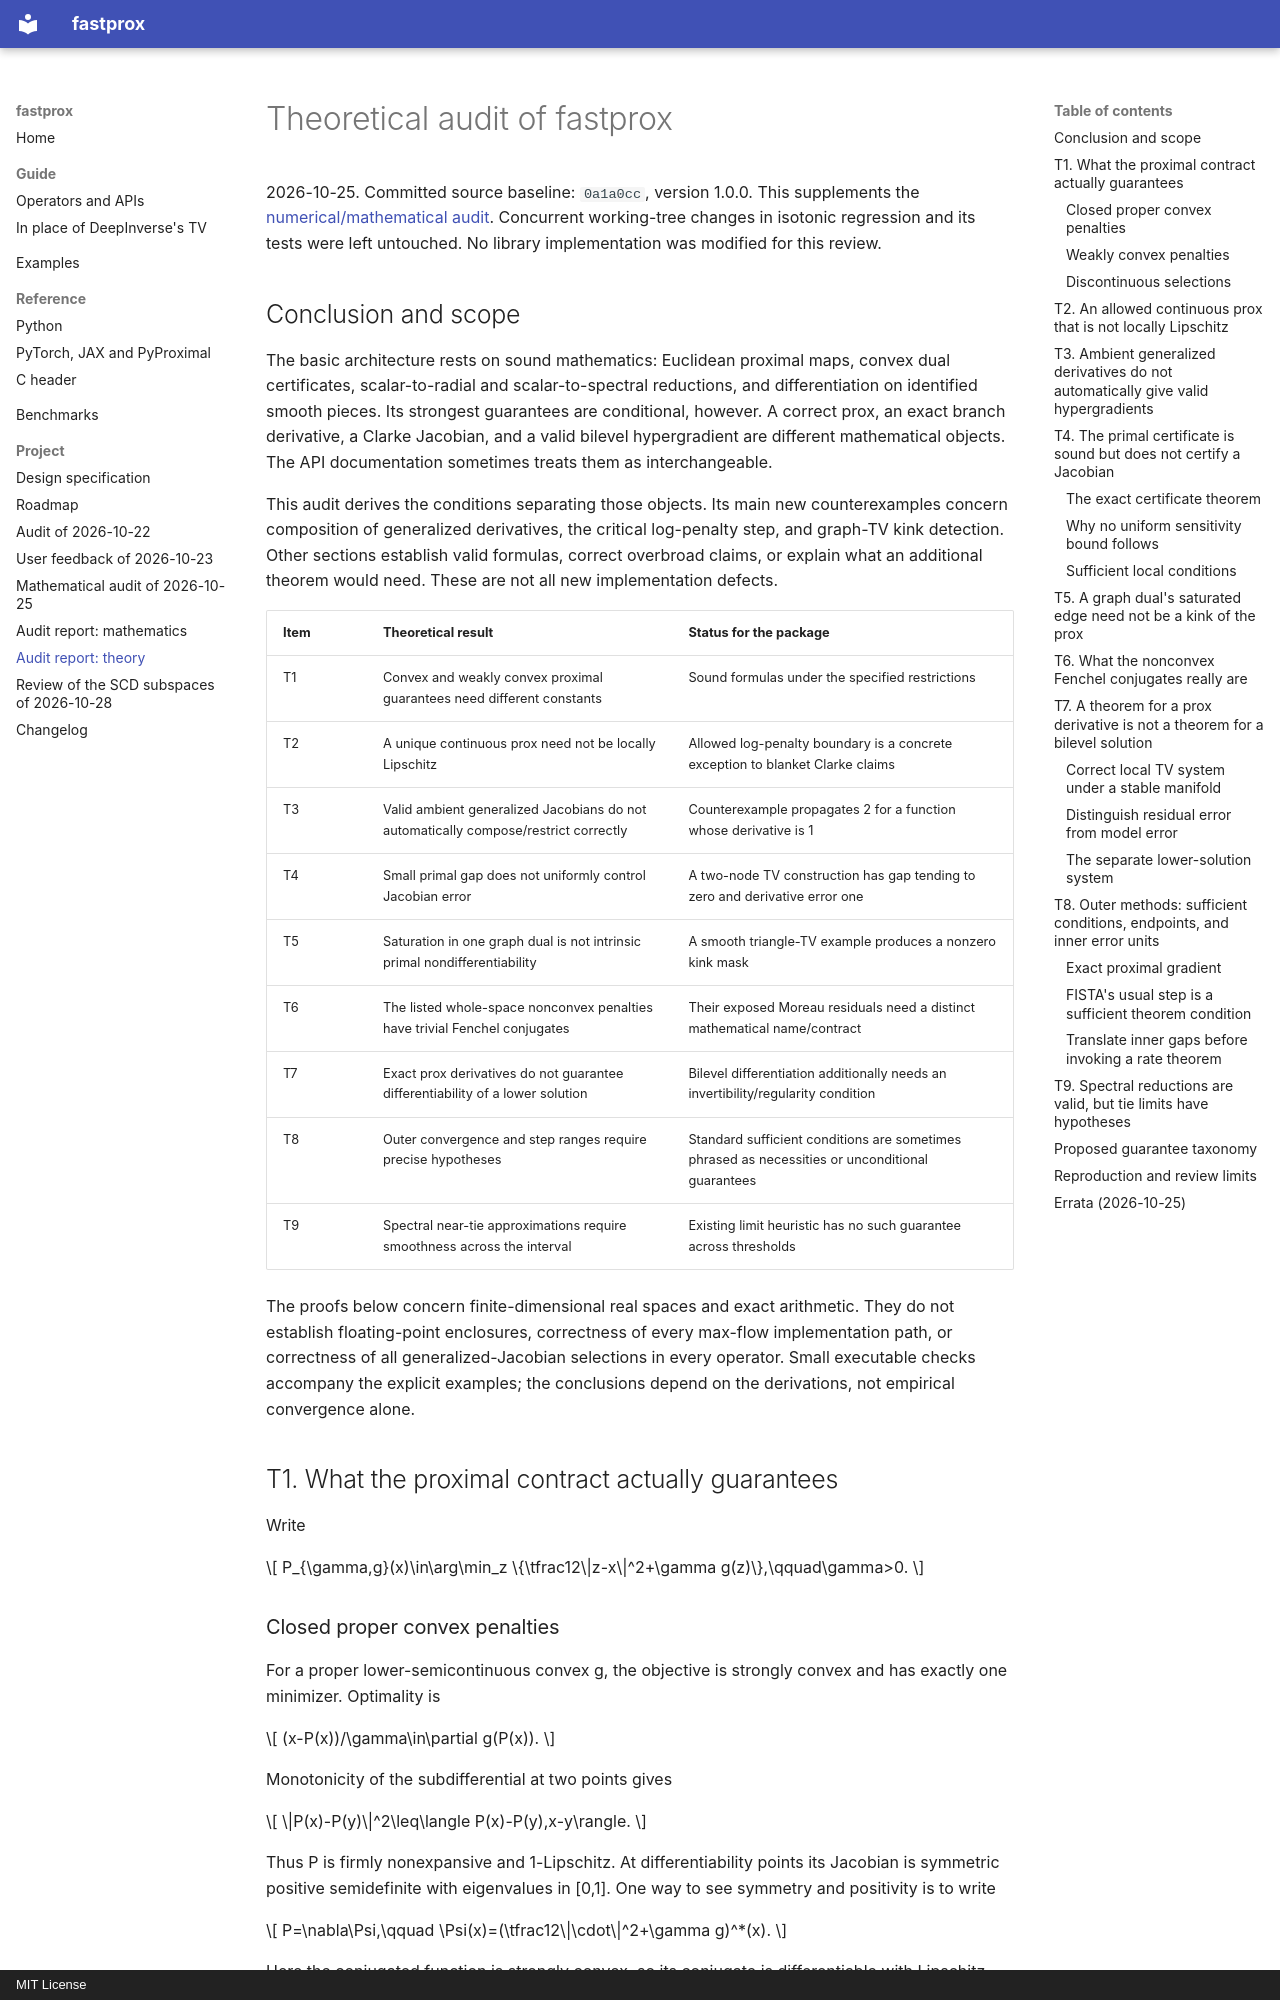

repository: dvillacis/fastprox · page: theoretical-audit-2026-10-25/index.html · generator: mkdocs · copyright: MIT License

# Theoretical audit of fastprox

2026-10-25. Committed source baseline: `0a1a0cc`, version 1.0.0.
This supplements the [numerical/mathematical audit](mathematical-audit-2026-10-25.md).
Concurrent working-tree changes in isotonic regression and its tests were left
untouched. No library implementation was modified for this review.

## Conclusion and scope

The basic architecture rests on sound mathematics: Euclidean proximal maps,
convex dual certificates, scalar-to-radial and scalar-to-spectral reductions,
and differentiation on identified smooth pieces. Its strongest guarantees are
conditional, however. A correct prox, an exact branch derivative, a Clarke
Jacobian, and a valid bilevel hypergradient are different mathematical objects.
The API documentation sometimes treats them as interchangeable.

This audit derives the conditions separating those objects. Its main new
counterexamples concern composition of generalized derivatives, the critical
log-penalty step, and graph-TV kink detection. Other sections establish valid
formulas, correct overbroad claims, or explain what an additional theorem would
need. These are not all new implementation defects.

| Item | Theoretical result | Status for the package |
| --- | --- | --- |
| T1 | Convex and weakly convex proximal guarantees need different constants | Sound formulas under the specified restrictions |
| T2 | A unique continuous prox need not be locally Lipschitz | Allowed log-penalty boundary is a concrete exception to blanket Clarke claims |
| T3 | Valid ambient generalized Jacobians do not automatically compose/restrict correctly | Counterexample propagates 2 for a function whose derivative is 1 |
| T4 | Small primal gap does not uniformly control Jacobian error | A two-node TV construction has gap tending to zero and derivative error one |
| T5 | Saturation in one graph dual is not intrinsic primal nondifferentiability | A smooth triangle-TV example produces a nonzero kink mask |
| T6 | The listed whole-space nonconvex penalties have trivial Fenchel conjugates | Their exposed Moreau residuals need a distinct mathematical name/contract |
| T7 | Exact prox derivatives do not guarantee differentiability of a lower solution | Bilevel differentiation additionally needs an invertibility/regularity condition |
| T8 | Outer convergence and step ranges require precise hypotheses | Standard sufficient conditions are sometimes phrased as necessities or unconditional guarantees |
| T9 | Spectral near-tie approximations require smoothness across the interval | Existing limit heuristic has no such guarantee across thresholds |

The proofs below concern finite-dimensional real spaces and exact arithmetic.
They do not establish floating-point enclosures, correctness of every max-flow
implementation path, or correctness of all generalized-Jacobian selections in
every operator. Small executable checks accompany the explicit examples;
the conclusions depend on the derivations, not empirical convergence alone.

## T1. What the proximal contract actually guarantees

Write

\[
P_{\gamma,g}(x)\in\arg\min_z
\{\tfrac12\|z-x\|^2+\gamma g(z)\},\qquad\gamma>0.
\]
